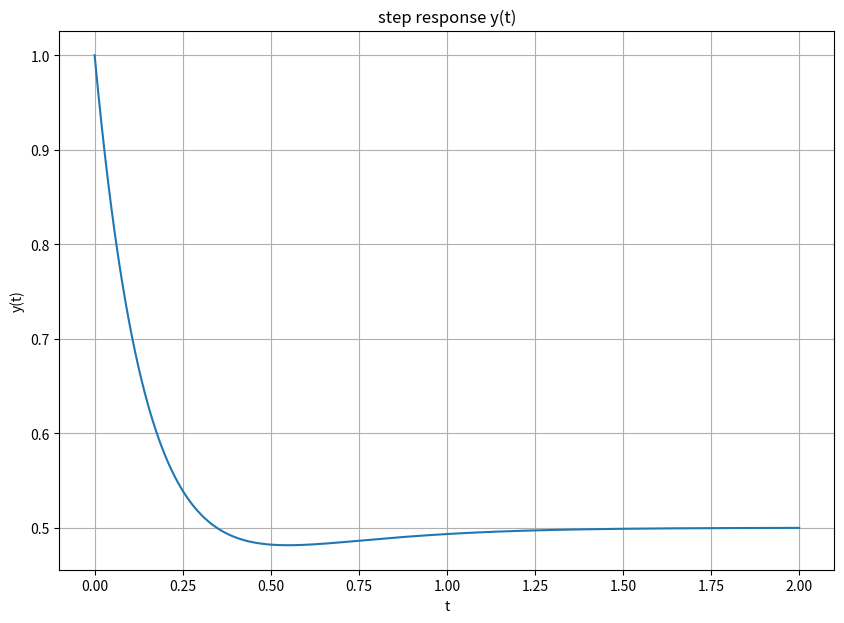
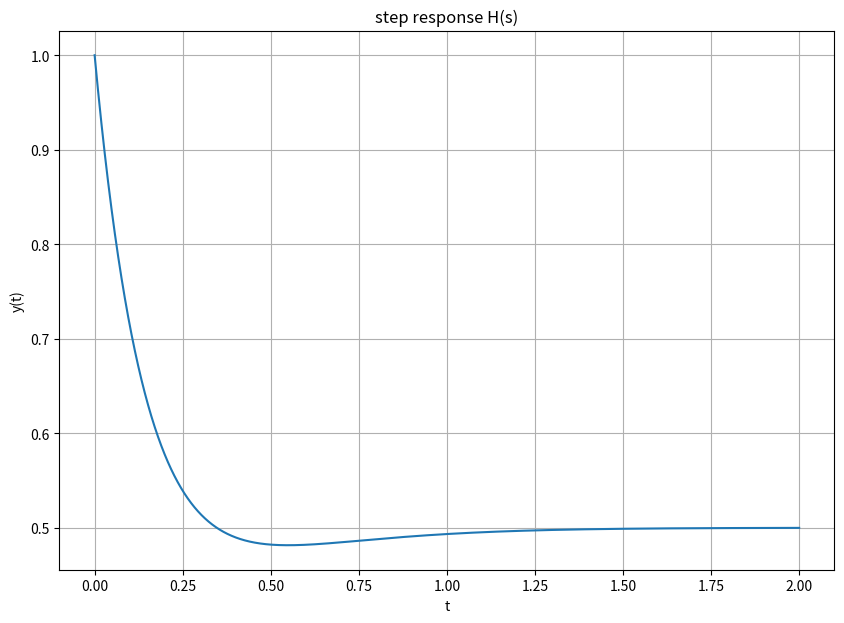
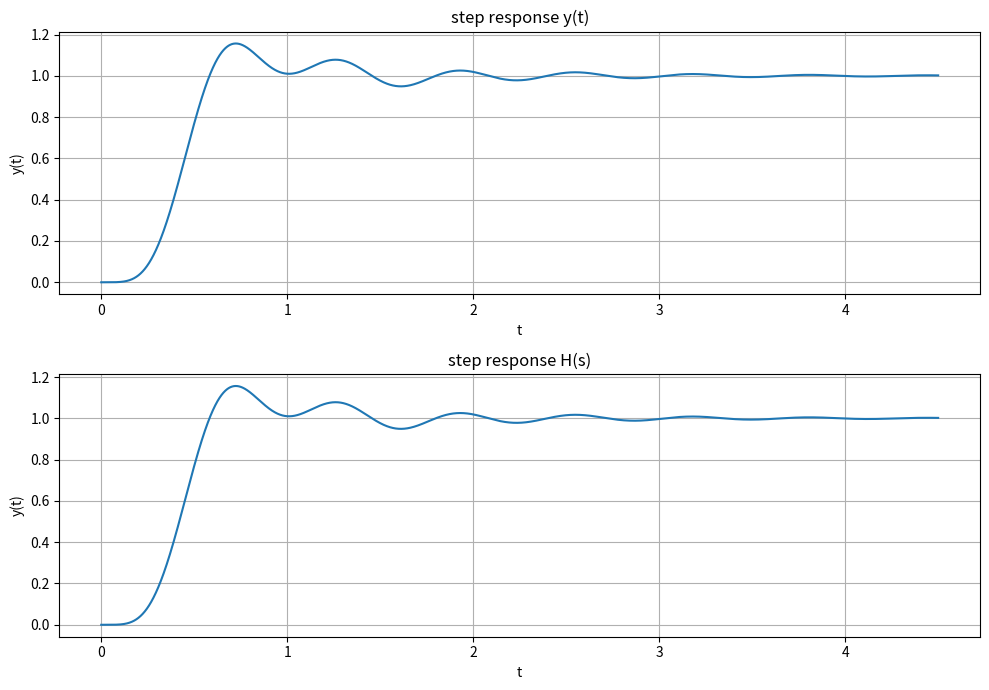

Write the Python code that produced these figures, in order.
#####################
#                   #
# Caitlin Suire     #
# ECE 351-53        #
# Lab 6             #
# 3/2/21            #
#                   #
#####################

import numpy as np
import matplotlib.pyplot as plt
import scipy.signal as sig

#%% Part 1 - Task 1

def step_func(t):
    y = np.zeros(t.shape)
    
    for i in range(len(t)):
        if t[i] >= 0:
            y[i] = 1
        else:
            y[i] = 0
    return y

steps = 1e-5
t = np.arange(0, 2 + steps, steps)

# Hand calculated from Prelab
def h_1(t):
    y = ((1/2) + np.exp(-6*t) - ((1/2)*np.exp(-4*t))) * step_func(t) 
    return y

y1 = h_1(t)

plt.figure(figsize=(10,7))
plt.plot(t, y1)
plt.grid()
plt.xlabel('t')
plt.ylabel('y(t)')
plt.title('step response y(t)')
plt.show()

#%% Part 1 - Task 2

num1 = [1,6,12]
den1 = [1,10,24]

tout, yout = sig.step((num1, den1), T = t)

plt.figure(figsize=(10,7))
plt.plot(tout, yout)
plt.grid()
plt.xlabel('t')
plt.ylabel('y(t)')
plt.title('step response H(s)')
plt.show()

#%% Part 1 - Task 3

num2 = [1,6,12]
den2 = [1,10,24,0]

y2 = sig.residue(num2,den2)

print(y2[0])
print(y2[1])
print(y2[2])


#%% Part 2 - Task 1

steps = 1e-5

t = np.arange(0, 4.5+steps, steps)

num3 = [25250]
den3 = [1,18,218,2036,9085,25250,0]

r,p,_ = sig.residue(num3,den3)

print('r=', r, "\n" 'p=', p)

#%% Part 2 - Task 2

y_cos = 0
for i in range(len(r)):
    phasek = np.angle(r[i])
    magk = np.abs(r[i])
    w = np.imag(p[i])
    a = np.real(p[i])   
    y_cos += magk*np.exp(a*t)*np.cos(w*t + phasek)*step_func(t)
    

plt.figure(figsize=(10,7))
plt.subplot(2,1,1)
plt.plot(t, y_cos)
plt.grid()
plt.xlabel('t')
plt.ylabel('y(t)')
plt.title('step response y(t)')

#%% Part 2 - Task 3

num4 = [25250]
den4 = [1,18,218,2036,9085,25250]

t4, y4 = sig.step((num4, den4), T = t)

plt.subplot(2,1,2)
plt.plot(t4, y4)
plt.grid()
plt.xlabel('t')
plt.ylabel('y(t)')
plt.title('step response H(s)')
plt.tight_layout()
plt.show()



